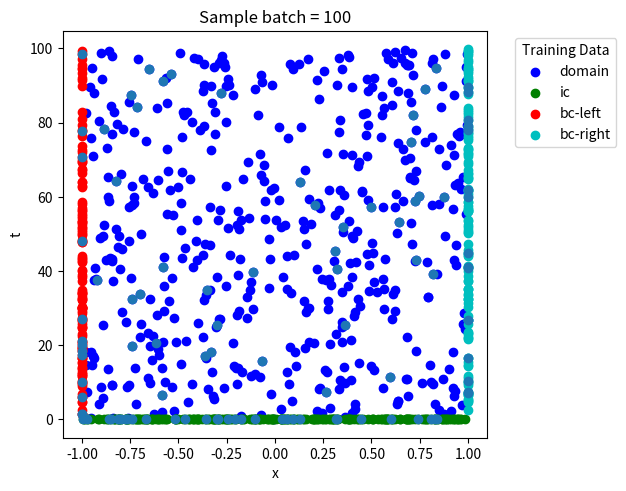

Recreate this plot in Python.
# ==============================================================================
# Copyright 2021 SciANN -- Ehsan Haghighat. 
# All Rights Reserved.
#
# Licensed under the MIT License.
# 
# A guide for generating collocation points for PINN solvers. 
# 
# Includes: 
#    - DataGeneratorX: 
#           Generate 1D collocation grid. 
#    - DataGeneratorXY: 
#           Generate 2D collocation grid for a rectangular domain. 
#    - DataGeneratorXT: 
#           Generate 1D time-dependent collocation grid. 
#    - DataGeneratorXYT: 
#           Generate 2D time-dependent collocation grid  for a rectangular domain. 
# ==============================================================================

import numpy as np 
import matplotlib.pyplot as plt 
from itertools import cycle
cycol = cycle('bgrcmk')


class DataGeneratorX:
  """ Generates 1D collocation grid for training PINNs
  # Arguments:
    X: [X0, X1]
    targets: list and type of targets you wish to impose on PINNs. 
        ('domain', 'bc-left', 'bc-right', 'all')
    num_sample: total number of collocation points. 

  # Examples: 
    >> dg = DataGeneratorX([0., 1.], ["domain", "bc-left", "bc-right"], 10000)
    >> input_data, target_data = dg.get_data()

  """
  def __init__(self, 
               X=[0., 1.],
               targets=['domain', 'bc-left', 'bc-right'], 
               num_sample=10000):
    'Initialization'
    self.Xdomain = X
    self.targets = targets
    self.num_sample = num_sample
    self.input_data = None
    self.target_data = None
    self.set_data()

  def __len__(self):
    return self.input_data[0].shape[0]

  def set_data(self):
    self.input_data, self.target_data = self.generate_data()

  def get_data(self):
    return self.input_data, self.target_data

  def generate_data(self):
    # distribute half inside domain half on the boundary 
    num_sample = int(self.num_sample/2)
    
    counter = 0
    # domain points 
    x_dom = np.random.uniform(self.Xdomain[0], self.Xdomain[1], num_sample)
    ids_dom = np.arange(x_dom.shape[0])
    counter += ids_dom.size

    # left bc points 
    x_bc_left = np.full(int(num_sample/2), self.Xdomain[0])
    ids_bc_left = np.arange(x_bc_left.shape[0]) + counter
    counter += ids_bc_left.size

    # right bc points 
    x_bc_right = np.full(num_sample-int(num_sample/2), self.Xdomain[1])
    ids_bc_right = np.arange(x_bc_right.shape[0]) + counter 
    counter += ids_bc_right.size

    ids_bc = np.concatenate([ids_bc_left, ids_bc_right])
    ids_all = np.concatenate([ids_dom, ids_bc])

    ids = {
        'domain': ids_dom, 
        'bc-left': ids_bc_left, 
        'bc-right': ids_bc_right,
        'bc': ids_bc, 
        'all': ids_all
    }

    assert all([t in ids.keys() for t in self.targets]), \
      'accepted target types: {}'.format(ids.keys())

    input_data = [
        np.concatenate([x_dom, x_bc_left, x_bc_right]).reshape(-1,1),
    ]
    total_sample = input_data[0].shape[0]

    target_data = []
    for i, tp in enumerate(self.targets):
      target_data.append(
          (ids[tp], 'zeros')
      )
      
    return input_data, target_data

  def get_test_grid(self, Nx=1000):
    xs = np.linspace(self.Xdomain[0], self.Xdomain[1], Nx)
    return xs

  def plot_sample_batch(self, batch_size=500):
      ids = np.random.choice(len(self), batch_size, replace=False)
      x_data = self.input_data[0][ids,:]
      y_data = np.random.uniform(-.1, .1, x_data.shape)
      plt.scatter(x_data, y_data)
      plt.xlabel('x')
      plt.ylabel('Random vals')
      plt.ylim(-1,1)
      plt.title('Sample batch = {}'.format(batch_size))
      plt.show()

  def plot_data(self):
      fig = plt.figure()
      for t, (t_idx, t_val) in zip(self.targets, self.target_data):
        x_data = self.input_data[0][t_idx,:]
        y_data = np.random.uniform(-.1, .1, x_data.shape)
        plt.scatter(x_data, y_data, label=t, c=next(cycol))
      plt.ylim(-1,1)
      plt.xlabel('x')
      plt.ylabel('Random vals')
      plt.title('Training Data')
      plt.legend(title="Training Data", bbox_to_anchor=(1.05, 1), loc='upper left')
      fig.tight_layout()
      plt.show()


class DataGeneratorXY:
  """ Generates 2D collocation grid for a rectangular domain
  # Arguments:
    X: [X0, X1]
    Y: [Y0, Y1]
    targets: list and type of targets you wish to impose on PINNs. 
        ('domain', 'bc-left', 'bc-right', 'bc-bot', 'bc-top', 'all')
    num_sample: total number of collocation points. 

  # Examples: 
    >> dg = DataGeneratorXY([0., 1.], [0., 1.], ["domain", "bc-left", "bc-right"], 10000)
    >> input_data, target_data = dg.get_data()

  """
  def __init__(self, 
               X=[0., 1.],
               Y=[0., 1.],
               targets=['domain', 'bc-left', 'bc-right', 'bc-bot', 'bc-top'], 
               num_sample=10000):
    'Initialization'
    self.Xdomain = X
    self.Ydomain = Y
    self.targets = targets
    self.num_sample = num_sample
    self.input_data = None
    self.target_data = None
    self.set_data()

  def __len__(self):
    return self.input_data[0].shape[0]

  def set_data(self):
    self.input_data, self.target_data = self.generate_data()

  def get_data(self):
    return self.input_data, self.target_data

  def generate_data(self):
    # distribute half inside domain half on the boundary 
    num_sample = int(self.num_sample/2)
    
    counter = 0
    # domain points 
    x_dom = np.random.uniform(self.Xdomain[0], self.Xdomain[1], num_sample)
    y_dom = np.random.uniform(self.Ydomain[0], self.Ydomain[1], num_sample)
    ids_dom = np.arange(x_dom.shape[0])
    counter += ids_dom.size

    # bc points 
    num_sample_per_edge = int(num_sample/4)
    # left bc points 
    x_bc_left = np.full(num_sample_per_edge, self.Xdomain[0])
    y_bc_left = np.random.uniform(self.Ydomain[0], self.Ydomain[1], num_sample_per_edge)
    ids_bc_left = np.arange(x_bc_left.shape[0]) + counter
    counter += ids_bc_left.size

    # right bc points 
    x_bc_right = np.full(num_sample_per_edge, self.Xdomain[1])
    y_bc_right = np.random.uniform(self.Ydomain[0], self.Ydomain[1], num_sample_per_edge)
    ids_bc_right = np.arange(x_bc_right.shape[0]) + counter 
    counter += ids_bc_right.size

    # bot bc points 
    x_bc_bot = np.random.uniform(self.Xdomain[0], self.Xdomain[1], num_sample_per_edge)
    y_bc_bot = np.full(num_sample_per_edge, self.Ydomain[0])
    ids_bc_bot = np.arange(x_bc_bot.shape[0]) + counter
    counter += ids_bc_bot.size

    # right bc points 
    x_bc_top = np.random.uniform(self.Xdomain[0], self.Xdomain[1], num_sample-num_sample_per_edge)
    y_bc_top = np.full(num_sample-num_sample_per_edge, self.Ydomain[1])
    ids_bc_top = np.arange(x_bc_top.shape[0]) + counter
    counter += ids_bc_top.size

    ids_bc = np.concatenate([ids_bc_left, ids_bc_right, ids_bc_bot, ids_bc_top])
    ids_all = np.concatenate([ids_dom, ids_bc])

    ids = {
        'domain': ids_dom, 
        'bc-left': ids_bc_left, 
        'bc-right': ids_bc_right,
        'bc-bot': ids_bc_bot,
        'bc-top': ids_bc_top,
        'bc': ids_bc,
        'all': ids_all
    }

    assert all([t in ids.keys() for t in self.targets]), \
      'accepted target types: {}'.format(ids.keys())

    input_data = [
        np.concatenate([x_dom, x_bc_left, x_bc_right, x_bc_bot, x_bc_top]).reshape(-1,1),
        np.concatenate([y_dom, y_bc_left, y_bc_right, y_bc_bot, y_bc_top]).reshape(-1,1),
    ]
    total_sample = input_data[0].shape[0]

    target_data = []
    for i, tp in enumerate(self.targets):
      target_data.append(
          (ids[tp], 'zeros')
      )
      
    return input_data, target_data

  def get_test_grid(self, Nx=200, Ny=200):
    xs = np.linspace(self.Xdomain[0], self.Xdomain[1], Nx)
    ys = np.linspace(self.Ydomain[0], self.Ydomain[1], Ny)
    input_data, target_data = np.meshgrid(xs, ys)
    return [input_data, target_data]

  def plot_sample_batch(self, batch_size=500):
      ids = np.random.choice(len(self), batch_size, replace=False)
      x_data = self.input_data[0][ids,:]
      y_data = self.input_data[1][ids,:]
      plt.scatter(x_data, y_data)
      plt.xlabel('x')
      plt.ylabel('y')
      plt.title('Sample batch = {}'.format(batch_size))
      plt.show()

  def plot_data(self):
      fig = plt.figure()
      for t, (t_idx, t_val) in zip(self.targets, self.target_data):
        x_data = self.input_data[0][t_idx,:]
        y_data = self.input_data[1][t_idx,:]
        plt.scatter(x_data, y_data, label=t, c=next(cycol))
      plt.xlabel('x')
      plt.ylabel('y')
      plt.legend(title="Training Data", bbox_to_anchor=(1.05, 1), loc='upper left')
      fig.tight_layout()
      plt.show()


class DataGeneratorXT:
  """ Generates 1D time-dependent collocation grid for training PINNs
  # Arguments:
    X: [X0, X1]
    T: [T0, T1]
    targets: list and type of targets you wish to impose on PINNs. 
        ('domain', 'ic', 'bc-left', 'bc-right', 'all')
    num_sample: total number of collocation points. 
    logT: generate random samples logarithmic in time. 

  # Examples: 
    >> dg = DataGeneratorXT([0., 1.], [0., 1.], ["domain", "ic", "bc-left", "bc-right"], 10000)
    >> input_data, target_data = dg.get_data()

  """
  def __init__(self, 
               X=[0., 1.],
               T=[0., 1.],
               targets=['domain', 'ic', 'bc-left', 'bc-right'], 
               num_sample=10000,
               logT=False):
    'Initialization'
    self.Xdomain = X
    self.Tdomain = T
    self.logT = logT
    self.targets = targets
    self.num_sample = num_sample
    self.input_data = None
    self.target_data = None
    self.set_data()

  def __len__(self):
    return self.input_data[0].shape[0]

  def set_data(self):
    self.input_data, self.target_data = self.generate_data()

  def get_data(self):
    return self.input_data, self.target_data

  def generate_uniform_T_samples(self, num_sample):
    if self.logT is True:
      t_dom = np.random.uniform(np.log1p(self.Tdomain[0]), np.log1p(self.Tdomain[1]), num_sample)
      t_dom = np.exp(t_dom) - 1.
    else:
      t_dom = np.random.uniform(self.Tdomain[0], self.Tdomain[1], num_sample)
    return t_dom

  def generate_data(self):
    # Half of the samples inside the domain.
    num_sample = int(self.num_sample/2)
    
    counter = 0
    # domain points 
    x_dom = np.random.uniform(self.Xdomain[0], self.Xdomain[1], num_sample)
    t_dom = self.generate_uniform_T_samples(num_sample)
    ids_dom = np.arange(x_dom.shape[0])
    counter += ids_dom.size

    # The other half distributed equally between BC and IC.
    num_sample = int(self.num_sample/4)

    # initial conditions
    x_ic = np.random.uniform(self.Xdomain[0], self.Xdomain[1], num_sample)
    t_ic = np.full(num_sample, self.Tdomain[0])
    ids_ic = np.arange(x_ic.shape[0]) + counter 
    counter += ids_ic.size

    # bc points 
    num_sample_per_edge = int(num_sample/2)
    # left bc points 
    x_bc_left = np.full(num_sample_per_edge, self.Xdomain[0])
    t_bc_left = self.generate_uniform_T_samples(num_sample_per_edge)
    ids_bc_left = np.arange(x_bc_left.shape[0]) + counter
    counter += ids_bc_left.size

    # right bc points 
    x_bc_right = np.full(num_sample-num_sample_per_edge, self.Xdomain[1])
    t_bc_right = self.generate_uniform_T_samples(num_sample-num_sample_per_edge)
    ids_bc_right = np.arange(x_bc_right.shape[0]) + counter 
    counter += ids_bc_right.size

    ids_bc = np.concatenate([ids_bc_left, ids_bc_right])
    ids_all = np.concatenate([ids_dom, ids_ic, ids_bc])

    ids = {
        'domain': ids_dom, 
        'bc-left': ids_bc_left, 
        'bc-right': ids_bc_right,
        'ic': ids_ic,
        'bc': ids_bc, 
        'all': ids_all
    }

    assert all([t in ids.keys() for t in self.targets]), \
      'accepted target types: {}'.format(ids.keys())

    input_data = [
        np.concatenate([x_dom, x_ic, x_bc_left, x_bc_right]).reshape(-1,1),
        np.concatenate([t_dom, t_ic, t_bc_left, t_bc_right]).reshape(-1,1),
    ]
    total_sample = input_data[0].shape[0]

    target_data = []
    for i, tp in enumerate(self.targets):
      target_data.append(
          (ids[tp], 'zeros')
      )
      
    return input_data, target_data

  def get_test_grid(self, Nx=200, Nt=200):
    xs = np.linspace(self.Xdomain[0], self.Xdomain[1], Nx)
    if self.logT:
      ts = np.linspace(np.log1p(self.Tdomain[0]), np.log1p(self.Tdomain[1]), Nt)
      ts = np.exp(ts) - 1.0
    else:
      ts = np.linspace(self.Tdomain[0], self.Tdomain[1], Nt)
    return np.meshgrid(xs, ts)

  def plot_sample_batch(self, batch_size=500):
      ids = np.random.choice(len(self), batch_size, replace=False)
      x_data = self.input_data[0][ids,:]
      t_data = self.input_data[1][ids,:]
      plt.scatter(x_data, t_data)
      plt.xlabel('x')
      plt.ylabel('t')
      plt.title('Sample batch = {}'.format(batch_size))
      plt.show()

  def plot_data(self):
      fig = plt.figure()
      for t, (t_idx, t_val) in zip(self.targets, self.target_data):
        x_data = self.input_data[0][t_idx,:]
        t_data = self.input_data[1][t_idx,:]
        plt.scatter(x_data, t_data, label=t, c=next(cycol))
      plt.xlabel('x')
      plt.ylabel('t')
      plt.legend(title="Training Data", bbox_to_anchor=(1.05, 1), loc='upper left')
      fig.tight_layout()
      plt.show()


class DataGeneratorXYT:
  """ Generates 2D time-dependent collocation grid for training PINNs
  # Arguments:
    X: [X0, X1]
    Y: [Y0, Y1]
    T: [T0, T1]
    targets: list and type of targets you wish to impose on PINNs. 
        ('domain', 'ic', 'bc-left', 'bc-right', 'bc-bot', 'bc-top', 'all')
    num_sample: total number of collocation points. 
    logT: generate random samples logarithmic in time. 

  # Examples: 
    >> dg = DataGeneratorXYT([0., 1.], [0., 1.], [0., 1.], 
                             ["domain", "ic", "bc-left", "bc-right", "bc-bot", "bc-top"], 
                             10000)
    >> input_data, target_data = dg.get_data()

  """
  def __init__(self, 
               X=[0., 1.],
               Y=[0., 1.],
               T=[0., 1.],
               targets=['domain', 'ic', 'bc-left', 'bc-right', 'bc-bot', 'bc-top'], 
               num_sample=10000,
               logT=False):
    'Initialization'
    self.Xdomain = X
    self.Ydomain = Y
    self.Tdomain = T
    self.logT = logT
    self.targets = targets
    self.num_sample = num_sample
    self.input_data = None
    self.target_data = None
    self.set_data()

  def __len__(self):
    return self.input_data[0].shape[0]

  def set_data(self):
    self.input_data, self.target_data = self.generate_data()

  def get_data(self):
    return self.input_data, self.target_data

  def generate_uniform_T_samples(self, num_sample):
    if self.logT is True:
      t_dom = np.random.uniform(np.log1p(self.Tdomain[0]), np.log1p(self.Tdomain[1]), num_sample)
      t_dom = np.exp(t_dom) - 1.
    else:
      t_dom = np.random.uniform(self.Tdomain[0], self.Tdomain[1], num_sample)
    return t_dom

  def generate_data(self):
    # Half of the samples inside the domain.
    num_sample = int(self.num_sample/2)
    
    counter = 0
    # domain points 
    x_dom = np.random.uniform(self.Xdomain[0], self.Xdomain[1], num_sample)
    y_dom = np.random.uniform(self.Ydomain[0], self.Ydomain[1], num_sample)
    t_dom = self.generate_uniform_T_samples(num_sample)
    ids_dom = np.arange(x_dom.shape[0])
    counter += ids_dom.size

    # The other half distributed equally between BC and IC.
    num_sample = int(self.num_sample/4)

    # initial conditions
    x_ic = np.random.uniform(self.Xdomain[0], self.Xdomain[1], num_sample)
    y_ic = np.random.uniform(self.Ydomain[0], self.Ydomain[1], num_sample)
    t_ic = np.full(num_sample, self.Tdomain[0])
    ids_ic = np.arange(x_ic.shape[0]) + counter 
    counter += ids_ic.size

    # bc points 
    num_sample_per_edge = int(num_sample/4)
    # left bc points 
    x_bc_left = np.full(num_sample_per_edge, self.Xdomain[0])
    y_bc_left = np.random.uniform(self.Ydomain[0], self.Ydomain[1], num_sample_per_edge)
    t_bc_left = self.generate_uniform_T_samples(num_sample_per_edge)
    ids_bc_left = np.arange(x_bc_left.shape[0]) + counter
    counter += ids_bc_left.size

    # right bc points 
    x_bc_right = np.full(num_sample_per_edge, self.Xdomain[1])
    y_bc_right = np.random.uniform(self.Ydomain[0], self.Ydomain[1], num_sample_per_edge)
    t_bc_right = self.generate_uniform_T_samples(num_sample_per_edge)
    ids_bc_right = np.arange(x_bc_right.shape[0]) + counter 
    counter += ids_bc_right.size

    # bot bc points 
    x_bc_bot = np.random.uniform(self.Xdomain[0], self.Xdomain[1], num_sample_per_edge)
    y_bc_bot = np.full(num_sample_per_edge, self.Ydomain[0])
    t_bc_bot = self.generate_uniform_T_samples(num_sample_per_edge)
    ids_bc_bot = np.arange(x_bc_bot.shape[0]) + counter
    counter += ids_bc_bot.size

    # right bc points 
    x_bc_top = np.random.uniform(self.Xdomain[0], self.Xdomain[1], num_sample-num_sample_per_edge)
    y_bc_top = np.full(num_sample-num_sample_per_edge, self.Ydomain[1])
    t_bc_top = self.generate_uniform_T_samples(num_sample-num_sample_per_edge)
    ids_bc_top = np.arange(x_bc_top.shape[0]) + counter
    counter += ids_bc_top.size

    ids_bc = np.concatenate([ids_bc_left, ids_bc_right, ids_bc_bot, ids_bc_top])
    ids_all = np.concatenate([ids_dom, ids_ic, ids_bc])

    ids = {
        'domain': ids_dom, 
        'bc-left': ids_bc_left, 
        'bc-right': ids_bc_right,
        'bc-bot': ids_bc_bot,
        'bc-top': ids_bc_top,
        'ic': ids_ic,
        'bc': ids_bc, 
        'all': ids_all
    }

    assert all([t in ids.keys() for t in self.targets]), \
      'accepted target types: {}'.format(ids.keys())

    input_grid = [
        np.concatenate([x_dom, x_ic, x_bc_left, x_bc_right, x_bc_bot, x_bc_top]).reshape(-1,1),
        np.concatenate([y_dom, y_ic, y_bc_left, y_bc_right, y_bc_bot, y_bc_top]).reshape(-1,1),
        np.concatenate([t_dom, t_ic, t_bc_left, t_bc_right, t_bc_bot, t_bc_top]).reshape(-1,1),
    ]
    total_sample = input_grid[0].shape[0]

    target_grid = []
    for i, tp in enumerate(self.targets):
      target_grid.append(
          (ids[tp], 'zeros')
      )
      
    return input_grid, target_grid

  def get_test_grid(self, Nx=50, Ny=50, Nt=100):
    xs = np.linspace(self.Xdomain[0], self.Xdomain[1], Nx)
    ys = np.linspace(self.Ydomain[0], self.Ydomain[1], Ny)
    if self.logT:
      ts = np.linspace(np.log1p(self.Tdomain[0]), np.log1p(self.Tdomain[1]), Nt)
      ts = np.exp(ts) - 1.0
    else:
      ts = np.linspace(self.Tdomain[0], self.Tdomain[1], Nt)
    return np.meshgrid(xs, ys, ts)

  def plot_sample_batch(self, batch_size=500):
      ids = np.random.choice(len(self), batch_size, replace=False)
      x_data = self.input_data[0][ids,:]
      y_data = self.input_data[1][ids,:]
      t_data = self.input_data[2][ids,:]
      fig = plt.figure()
      ax = fig.add_subplot(projection='3d')
      ax.scatter(x_data, y_data, t_data)
      ax.set_xlabel('x')
      ax.set_ylabel('y')
      ax.set_zlabel('t')
      plt.title('Sample batch = {}'.format(batch_size))
      plt.show()

  def plot_data(self):
      fig = plt.figure()
      ax = fig.add_subplot(projection='3d')
      for t, (t_idx, t_val) in zip(self.targets, self.target_data):
        x_data = self.input_data[0][t_idx,:]
        y_data = self.input_data[1][t_idx,:]
        t_data = self.input_data[2][t_idx,:]
        ax.scatter(x_data, y_data, t_data, label=t, c=next(cycol))
      ax.set_xlabel('x')
      ax.set_ylabel('y')
      ax.set_zlabel('t')
      plt.legend(title="Training Data", bbox_to_anchor=(1.05, 1), loc='upper left')
      fig.tight_layout()
      plt.show()


def ex1():
    dg = DataGeneratorX(
        X=[-1., 1.],
        targets=['domain', 'bc-left', 'bc-right'], 
        num_sample=1000
    )
    dg.plot_data()
    dg.plot_sample_batch(100)

def ex2():
    dg = DataGeneratorXY(
        X=[-1., 1.],
        Y=[0., 10.],
        targets=['domain', 'bc-left', 'bc-right', 'bc-bot', 'bc-top'], 
        num_sample=1000
    )
    dg.plot_data()
    dg.plot_sample_batch(100)

def ex3():
    dg = DataGeneratorXT(
        X=[-1., 1.],
        T=[0., 100.],
        targets=['domain', 'ic', 'bc-left', 'bc-right'], 
        num_sample=1000,
        logT=False
    )
    dg.plot_data()
    dg.plot_sample_batch(100)

def ex4():
    dg = DataGeneratorXYT(
        X=[-1., 1.],
        Y=[-1., 1.],
        T=[0., 100.],
        targets=['domain', 'ic', 'bc-left', 'bc-right', 'bc-bot', 'bc-top'],
        num_sample=2000,
        logT=False
    )
    dg.plot_data()
    dg.plot_sample_batch(500)


if __name__=='__main__':
  # ex1()
  # ex2()
  ex3()
  # ex4()